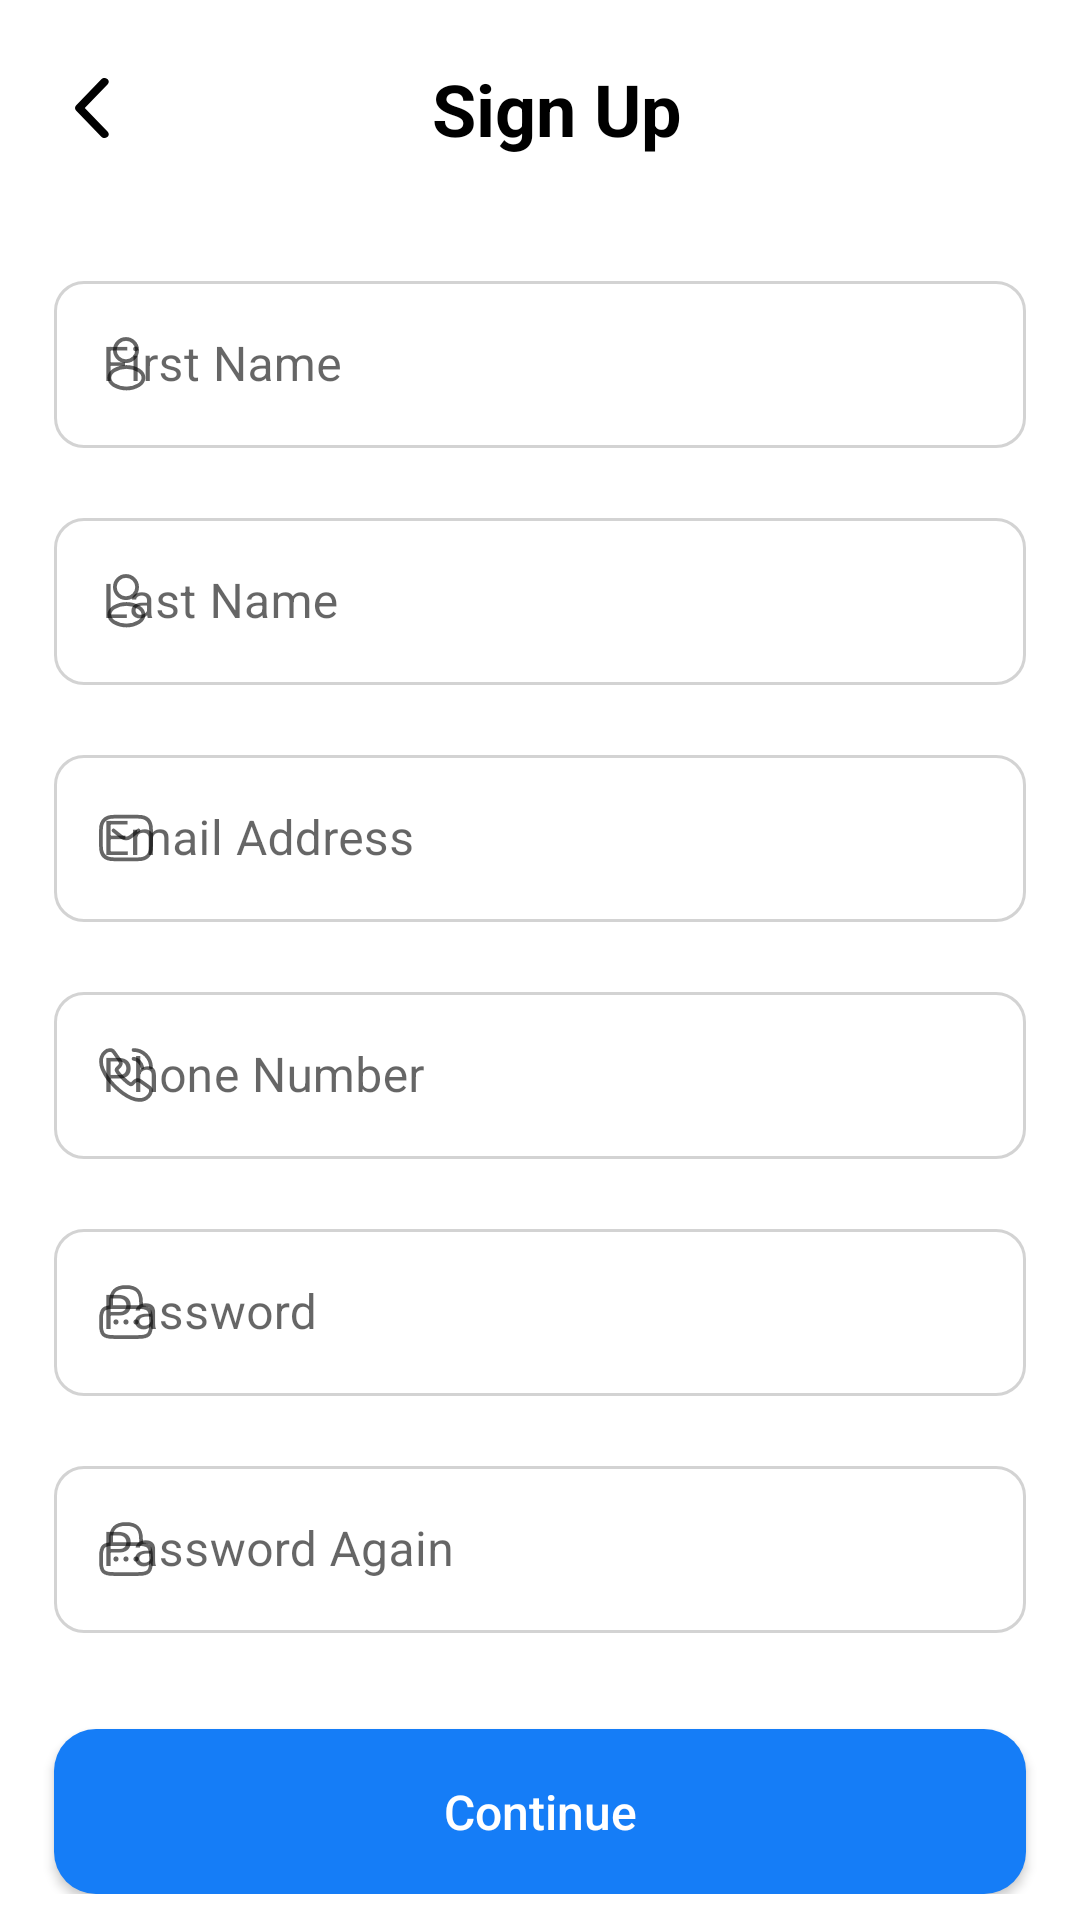

The Android layout XML behind this screen, and the referenced resources:
<!-- AndroidManifest.xml: application theme Theme.Advioo -->
<!-- res/layout/fragment_register.xml -->
<?xml version="1.0" encoding="utf-8"?>
<ScrollView xmlns:android="http://schemas.android.com/apk/res/android"
    xmlns:tools="http://schemas.android.com/tools"
    android:layout_width="match_parent"
    android:layout_height="match_parent"
    xmlns:app="http://schemas.android.com/apk/res-auto"
    tools:context=".ui.fragments.auth.RegisterFragment">


    <LinearLayout
        android:layout_width="match_parent"
        android:layout_height="wrap_content"
        android:orientation="vertical">


        <LinearLayout
            android:layout_marginStart="25dp"
            android:layout_marginEnd="25dp"
            android:layout_gravity="center"
            android:layout_marginTop="20dp"
            android:layout_width="match_parent"
            android:layout_height="wrap_content"
            android:orientation="horizontal">


            <ImageView
                android:id="@+id/iv_btn_back_from_register_first"
                android:layout_gravity="center"
                android:layout_width="wrap_content"
                android:layout_height="wrap_content"
                android:src="@drawable/back_button_icon">
            </ImageView>

            <TextView
                android:layout_weight="1"
                android:id="@+id/tv_sign_up_text_register"
                android:layout_width="0dp"
                android:layout_height="wrap_content"
                android:text="@string/signup"
                android:textStyle="bold"
                android:textColor="@color/black"
                android:textSize="24sp"
                android:gravity="center"
                android:layout_gravity="center">
            </TextView>

        </LinearLayout>

        <ProgressBar
            android:visibility="gone"
            android:id="@+id/progressBarRegister"
            android:layout_width="wrap_content"
            android:layout_height="wrap_content"
            android:layout_gravity="center">
        </ProgressBar>

        <LinearLayout
            android:id="@+id/ll_form_holder_register"
            android:layout_width="match_parent"
            android:layout_height="match_parent"
            android:orientation="vertical"
            android:layout_marginTop="18dp">


            <com.google.android.material.textfield.TextInputLayout
                android:layout_width="match_parent"
                android:layout_height="wrap_content"
                android:layout_marginTop="18dp"
                android:layout_marginStart="18dp"
                android:layout_marginEnd="18dp"
                android:hint="@string/first_name"
                style="@style/TfCustomLayout"
                app:startIconDrawable="@drawable/user_icon"
                >

                <EditText
                    android:id="@+id/tf_first_name"
                    android:layout_width="match_parent"
                    android:layout_height="match_parent"
                    android:inputType="text"/>
            </com.google.android.material.textfield.TextInputLayout>

            <com.google.android.material.textfield.TextInputLayout
                android:layout_width="match_parent"
                android:layout_height="wrap_content"
                android:layout_marginTop="18dp"
                android:layout_marginStart="18dp"
                android:layout_marginEnd="18dp"
                android:hint="@string/last_name"
                style="@style/TfCustomLayout"
                app:startIconDrawable="@drawable/user_icon"
                >

                <EditText
                    android:id="@+id/tf_last_name"
                    android:layout_width="match_parent"
                    android:layout_height="match_parent"
                    android:inputType="text"/>
            </com.google.android.material.textfield.TextInputLayout>

            <com.google.android.material.textfield.TextInputLayout
                android:layout_width="match_parent"
                android:layout_height="wrap_content"
                android:layout_marginTop="18dp"
                android:layout_marginStart="18dp"
                android:layout_marginEnd="18dp"
                android:hint="@string/email"
                style="@style/TfCustomLayout"
                app:startIconDrawable="@drawable/email_icon">

                <EditText
                    android:id="@+id/tf_email_signup"
                    android:layout_width="match_parent"
                    android:layout_height="match_parent"
                    android:inputType="textEmailAddress"/>
            </com.google.android.material.textfield.TextInputLayout>

            <com.google.android.material.textfield.TextInputLayout
                android:layout_width="match_parent"
                android:layout_height="wrap_content"
                android:layout_marginTop="18dp"
                android:layout_marginStart="18dp"
                android:layout_marginEnd="18dp"
                android:hint="@string/phone_number"
                style="@style/TfCustomLayout"
                app:startIconDrawable="@drawable/phone_icon">

                <EditText
                    android:id="@+id/tf_phone_number_signup"
                    android:layout_width="match_parent"
                    android:layout_height="match_parent"
                    android:inputType="phone"/>
            </com.google.android.material.textfield.TextInputLayout>

            <com.google.android.material.textfield.TextInputLayout
                android:id="@+id/til_password_register"
                android:layout_width="match_parent"
                android:layout_height="wrap_content"
                android:layout_marginTop="18dp"
                android:layout_marginStart="18dp"
                android:layout_marginEnd="18dp"
                android:hint="@string/password"
                style="@style/TfCustomLayout"
                app:startIconDrawable="@drawable/password_icon"
                >

                <EditText
                    android:id="@+id/tf_password"
                    android:layout_width="match_parent"
                    android:layout_height="match_parent"
                    android:inputType="textPassword"/>
            </com.google.android.material.textfield.TextInputLayout>

            <com.google.android.material.textfield.TextInputLayout
                android:id="@+id/til_password_again_register"
                android:layout_width="match_parent"
                android:layout_height="wrap_content"
                android:layout_marginTop="18dp"
                android:layout_marginStart="18dp"
                android:layout_marginEnd="18dp"
                android:hint="@string/password_again"
                style="@style/TfCustomLayout"
                app:startIconDrawable="@drawable/password_icon"
                >

                <EditText
                    android:id="@+id/tf_password_again"
                    android:layout_width="match_parent"
                    android:layout_height="match_parent"
                    android:inputType="textPassword"/>
            </com.google.android.material.textfield.TextInputLayout>

            <androidx.appcompat.widget.AppCompatButton
                android:id="@+id/btn_continue_register_first"
                android:layout_width="match_parent"
                android:layout_marginStart="18dp"
                android:layout_marginEnd="18dp"
                android:layout_height="55dp"
                android:layout_marginTop="32dp"
                android:text="@string/btn_continue"
                android:textAllCaps="false"
                android:textSize="16sp"
                android:textColor="@color/white"
                android:background="@drawable/button_background_blue"
                >
            </androidx.appcompat.widget.AppCompatButton>
        </LinearLayout>




    </LinearLayout>




</ScrollView>
<!-- resources referenced by this layout -->
<resources>
  <color name="black">#FF000000</color>
  <color name="white">#FFFFFFFF</color>
  <!-- drawable back_button_icon: png bitmap (drawable-hdpi, 435 bytes) -->
  <!-- drawable button_background_blue (drawable) -->
  <?xml version="1.0" encoding="utf-8"?>
  <shape xmlns:android="http://schemas.android.com/apk/res/android"
      android:shape="rectangle">
  
      <solid android:color="@color/app_button_bg_color" />
  
      <corners android:radius="14dp" />
  </shape>
  <!-- drawable email_icon: png bitmap (drawable-hdpi, 717 bytes) -->
  <!-- drawable password_icon: png bitmap (drawable-hdpi, 736 bytes) -->
  <!-- drawable phone_icon: png bitmap (drawable-hdpi, 980 bytes) -->
  <!-- drawable user_icon: png bitmap (drawable-hdpi, 784 bytes) -->
  <string name="btn_continue">Continue</string>
  <string name="email">Email Address</string>
  <string name="first_name">First Name</string>
  <string name="last_name">Last Name</string>
  <string name="password">Password</string>
  <string name="password_again">Password Again</string>
  <string name="phone_number">Phone Number</string>
  <string name="signup">Sign Up</string>
  <style name="TfCustomLayout" parent="Widget.MaterialComponents.TextInputLayout.OutlinedBox">
          <item name="hintTextColor">@color/text_input_box_hint</item>
          <item name="boxStrokeColor">@color/text_input_box_stroke_color</item>
          <item name="boxCornerRadiusBottomStart">10dp</item>
          <item name="boxCornerRadiusBottomEnd">10dp</item>
          <item name="boxCornerRadiusTopStart">10dp</item>
          <item name="boxCornerRadiusTopEnd">10dp</item>
      </style>
  <style name="Theme.Advioo" parent="Theme.MaterialComponents.DayNight.DarkActionBar">
          
          <item name="colorPrimary">@color/app_blue</item>
          <item name="colorPrimaryVariant">@color/app_button_bg_color</item>
          <item name="colorOnPrimary">@color/white</item>
          
          <item name="colorSecondary">@color/app_blue</item>
          <item name="colorSecondaryVariant">@color/app_button_bg_color</item>
          <item name="colorOnSecondary">@color/white</item>
          
          <item name="android:statusBarColor">?attr/colorPrimaryVariant</item>
          
          <item name="android:windowFullscreen">true</item>
          <item name="windowActionBar">false</item>
          <item name="windowNoTitle">true</item>
  
          
  
      </style>
  <color name="app_button_bg_color">#157DF7</color>
  <color name="app_blue">#04acec</color>
</resources>
